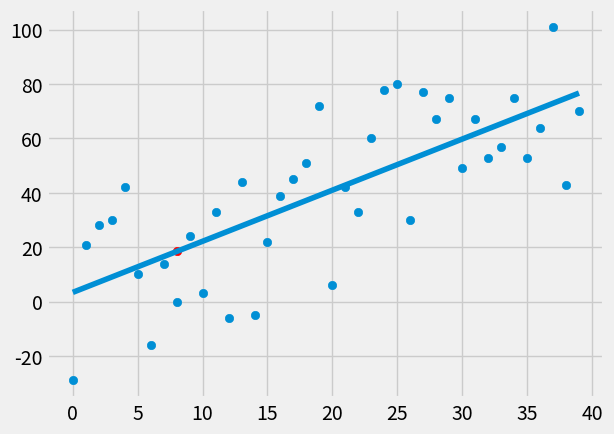

This figure's Python source:
from statistics import mean
import numpy as np
import matplotlib.pyplot as plt
from matplotlib import style
import random

style.use("fivethirtyeight")

# xs = np.array([1, 2, 3, 4, 5, 6], dtype=np.float64)
# ys = np.array([5, 4, 6, 5, 6, 7], dtype=np.float64)

def create_dataset(nums, variance, step=2, correlation=False):
    val = 1
    ys = []
    for i in range(nums):
        ys.append(val + random.randrange(-variance, variance))
        if correlation and correlation == "pos":
            val += step
        elif correlation and correlation == "nwg":
            val -= step
    xs = [i for i in range(nums)]
    return np.array(xs, dtype=np.float64), np.array(ys, dtype=np.float64)

def best_fit_slope_and_intercept(xs, ys):
    m = (((mean(xs) * mean(ys)) - mean(xs * ys)) / ((mean(xs) ** 2) - mean(xs ** 2)))
    b = mean(ys) - m * mean(xs)
    return m, b

def squared_error(ys_orig, ys_line):
    return sum((ys_line-ys_orig) ** 2)

def coefficient_of_determination(ys_orig, ys_line):
    y_mean_line = [mean(ys_orig) for y in ys_orig]
    squared_error_regr = squared_error(ys_orig, ys_line)
    squared_error_y_mean = squared_error(ys_orig, y_mean_line)
    return 1 - (squared_error_regr / squared_error_y_mean)

xs, ys = create_dataset(40, 40, 2, correlation="pos")


m, b = best_fit_slope_and_intercept(xs, ys)

regression_line = [(m*x)+b for x in xs]

predict_x = 8
predict_y = (m*predict_x)+b

r_squared = coefficient_of_determination(ys, regression_line)
print(r_squared)

plt.scatter(xs, ys)
plt.scatter(predict_x, predict_y, color="r")
plt.plot(xs, regression_line)
plt.show()



